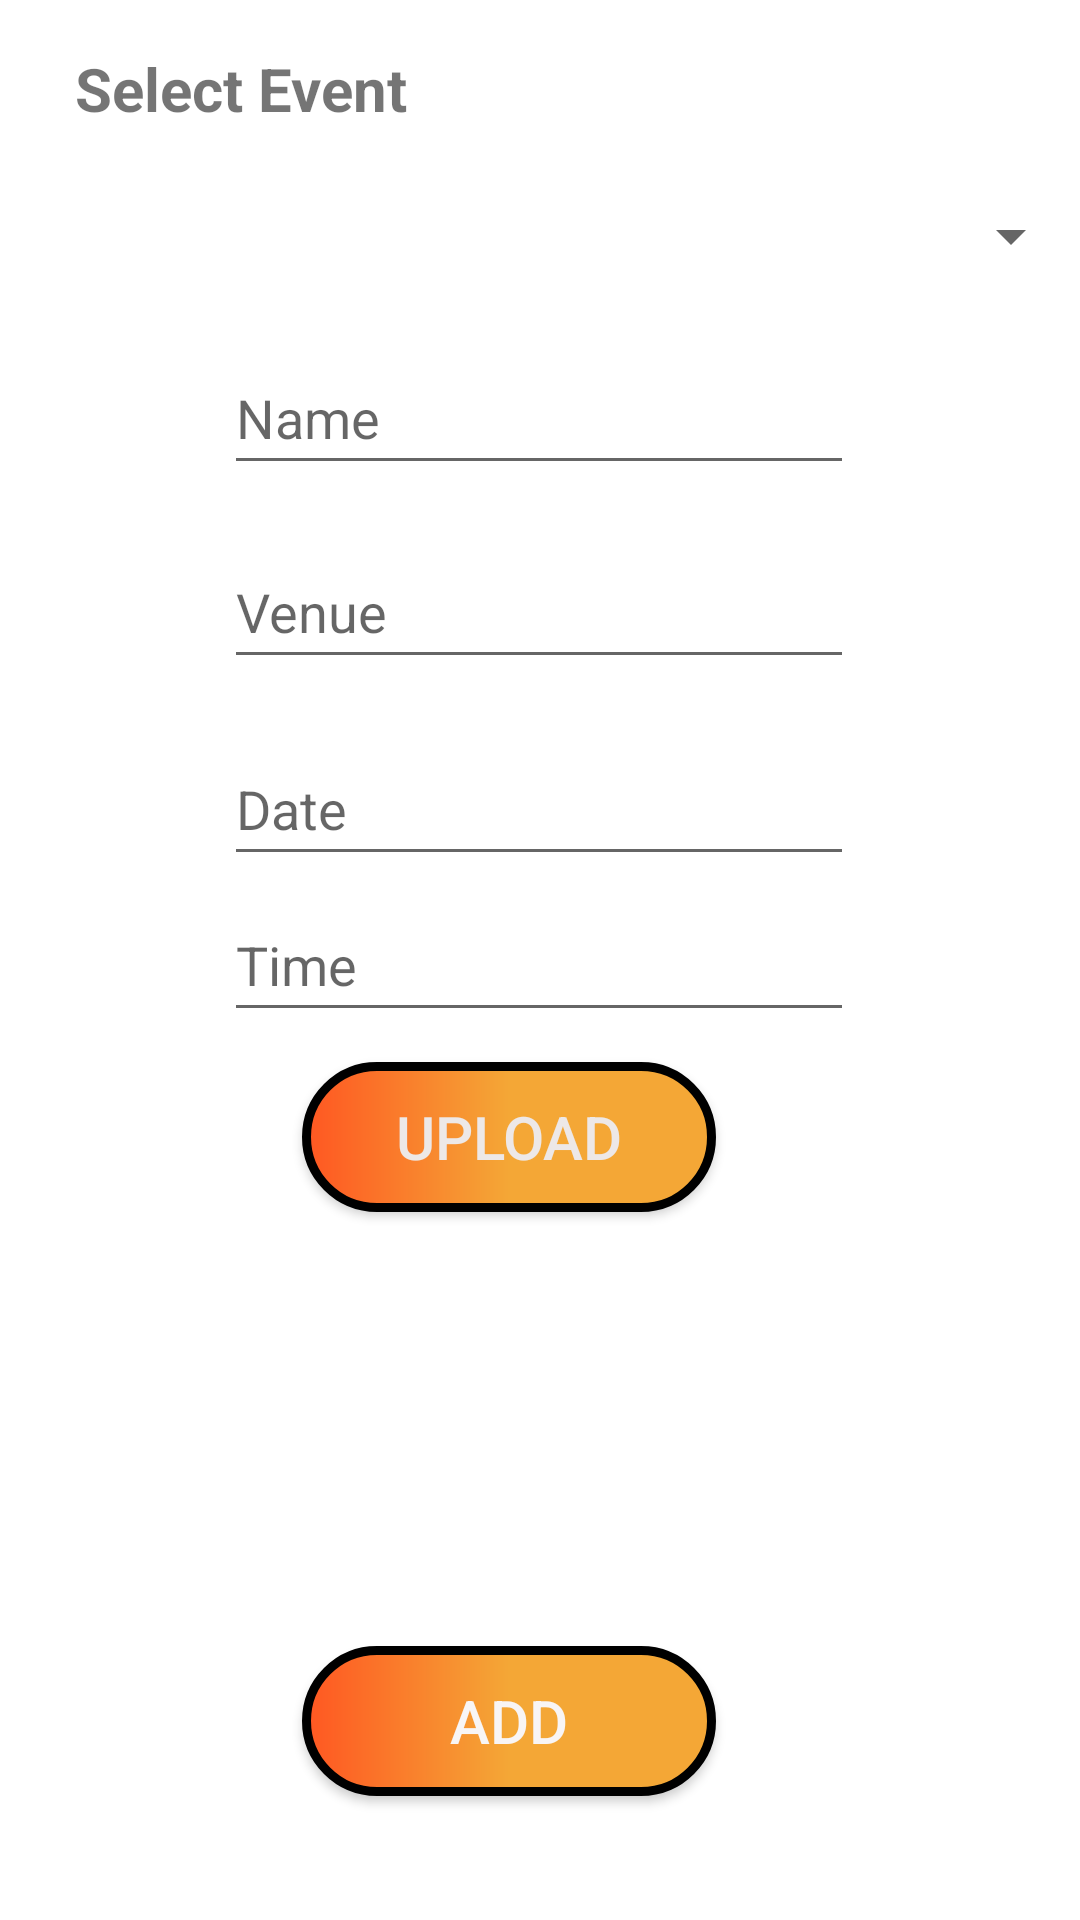

Layout XML and referenced resources for this Android screen:
<!-- AndroidManifest.xml: application theme Theme.DairaApp -->
<!-- res/layout/fragment_mentor_sub_event_add_new.xml -->
<?xml version="1.0" encoding="utf-8"?>
<androidx.constraintlayout.widget.ConstraintLayout xmlns:android="http://schemas.android.com/apk/res/android"
    xmlns:app="http://schemas.android.com/apk/res-auto"
    xmlns:tools="http://schemas.android.com/tools"
    android:layout_width="match_parent"
    android:layout_height="match_parent"
    tools:context=".MentorSubEventAddNewFragment">

    <EditText
        android:id="@+id/edittexttime_mentor_subevent_addnew"
        android:layout_width="wrap_content"
        android:layout_height="wrap_content"
        android:autofillHints=""
        android:ems="10"
        android:hint="@string/time"
        android:inputType="textPersonName"
        android:minHeight="48dp"
        app:layout_constraintBottom_toBottomOf="parent"
        app:layout_constraintEnd_toEndOf="parent"
        app:layout_constraintHorizontal_bias="0.497"
        app:layout_constraintStart_toStartOf="parent"
        app:layout_constraintTop_toTopOf="parent" />

    <Spinner
        android:id="@+id/spinnerevent_mentor_subevent_addnew"
        android:layout_width="361dp"
        android:layout_height="67dp"
        android:padding="10dp"
        app:layout_constraintBottom_toBottomOf="parent"
        app:layout_constraintEnd_toEndOf="parent"
        app:layout_constraintStart_toStartOf="parent"
        app:layout_constraintTop_toTopOf="parent"
        app:layout_constraintVertical_bias="0.079"
        tools:ignore="SpeakableTextPresentCheck" />

    <EditText
        android:id="@+id/edittextdate_mentor_subevent_addnew"
        android:layout_width="wrap_content"
        android:layout_height="wrap_content"
        android:autofillHints=""
        android:ems="10"
        android:hint="@string/date"
        android:inputType="textPersonName"
        android:minHeight="48dp"
        app:layout_constraintBottom_toBottomOf="parent"
        app:layout_constraintEnd_toEndOf="parent"
        app:layout_constraintHorizontal_bias="0.497"
        app:layout_constraintStart_toStartOf="parent"
        app:layout_constraintTop_toTopOf="parent"
        app:layout_constraintVertical_bias="0.412" />

    <EditText
        android:id="@+id/edittextname_mentor_subevent_addnew"
        android:layout_width="wrap_content"
        android:layout_height="wrap_content"
        android:autofillHints=""
        android:ems="10"
        android:hint="@string/name"
        android:inputType="textPersonName"
        android:minHeight="48dp"
        app:layout_constraintBottom_toBottomOf="parent"
        app:layout_constraintEnd_toEndOf="parent"
        app:layout_constraintHorizontal_bias="0.497"
        app:layout_constraintStart_toStartOf="parent"
        app:layout_constraintTop_toTopOf="parent"
        app:layout_constraintVertical_bias="0.192" />

    <EditText
        android:id="@+id/edittextvenue_mentor_subevent_addnew"
        android:layout_width="wrap_content"
        android:layout_height="wrap_content"
        android:autofillHints=""
        android:ems="10"
        android:hint="@string/venue"
        android:inputType="textPersonName"
        android:minHeight="48dp"
        app:layout_constraintBottom_toBottomOf="parent"
        app:layout_constraintEnd_toEndOf="parent"
        app:layout_constraintHorizontal_bias="0.497"
        app:layout_constraintStart_toStartOf="parent"
        app:layout_constraintTop_toTopOf="parent"
        app:layout_constraintVertical_bias="0.301" />


    <TextView
        android:id="@+id/textView11"
        android:layout_width="wrap_content"
        android:layout_height="wrap_content"
        android:layout_marginStart="25dp"
        android:layout_marginTop="16dp"
        android:layout_marginEnd="273dp"
        android:text="@string/select_event"
        android:textSize="20sp"
        android:textStyle="bold"
        app:layout_constraintEnd_toEndOf="parent"
        app:layout_constraintHorizontal_bias="0.0"
        app:layout_constraintStart_toStartOf="parent"
        app:layout_constraintTop_toTopOf="parent" />

    <ImageView
        android:id="@+id/imageviewpic_mentor_subevent_addnew"
        android:layout_width="wrap_content"
        android:layout_height="wrap_content"
        android:contentDescription="@string/todo"
        app:layout_constraintBottom_toBottomOf="parent"
        app:layout_constraintEnd_toEndOf="parent"
        app:layout_constraintHorizontal_bias="0.473"
        app:layout_constraintStart_toStartOf="parent"
        app:layout_constraintTop_toTopOf="parent"
        app:layout_constraintVertical_bias="0.791"
        tools:ignore="ImageContrastCheck"
        tools:src="@tools:sample/avatars" />

    <Button
        android:id="@+id/buttonadd_mentor_subevent_addnew"
        android:layout_width="138dp"
        android:layout_height="50dp"
        android:background="@drawable/border"
        android:text="@string/add"
        android:textColor="#F8F5F5"
        android:textSize="20sp"
        app:layout_constraintBottom_toBottomOf="parent"
        app:layout_constraintEnd_toEndOf="parent"
        app:layout_constraintHorizontal_bias="0.454"
        app:layout_constraintStart_toStartOf="parent"
        app:layout_constraintTop_toTopOf="parent"
        app:layout_constraintVertical_bias="0.93"
        tools:ignore="TextContrastCheck" />

    <Button
        android:id="@+id/buttonupload_mentor_subevent_addnew"
        android:layout_width="138dp"
        android:layout_height="50dp"
        android:background="@drawable/border"
        android:text="@string/upload"
        android:textColor="#EDE8E7"
        android:textSize="20sp"
        app:layout_constraintBottom_toBottomOf="parent"
        app:layout_constraintEnd_toEndOf="parent"
        app:layout_constraintHorizontal_bias="0.454"
        app:layout_constraintStart_toStartOf="parent"
        app:layout_constraintTop_toTopOf="parent"
        app:layout_constraintVertical_bias="0.6"
        tools:ignore="TextContrastCheck,TextContrastCheck,TextContrastCheck" />

</androidx.constraintlayout.widget.ConstraintLayout>
<!-- resources referenced by this layout -->
<resources>
  <!-- drawable border (drawable) -->
  <?xml version="1.0" encoding="utf-8"?>
  <shape xmlns:android="http://schemas.android.com/apk/res/android" android:shape="rectangle">
      <stroke android:width="3dp"/>
      <corners android:radius="25dp"/>
      <gradient android:centerColor="#F4A736" android:startColor="#FF5722" android:endColor="#F4A736">
  
      </gradient>
  </shape>
  <string name="add">Add</string>
  <string name="date">Date</string>
  <string name="name">Name</string>
  <string name="select_event">Select Event</string>
  <string name="time">Time</string>
  <string name="todo">TODO</string>
  <string name="upload">Upload</string>
  <string name="venue">Venue</string>
  <style name="Theme.DairaApp" parent="Theme.MaterialComponents.DayNight.DarkActionBar">
          
          <item name="colorPrimary">@color/dairaOrange</item>
          <item name="colorPrimaryVariant">@color/dairaOrange</item>
          <item name="colorOnPrimary">@color/dairablack</item>
          
          <item name="colorSecondary">@color/teal_200</item>
          <item name="colorSecondaryVariant">@color/teal_700</item>
          <item name="colorOnSecondary">@color/black</item>
          
          <item name="android:statusBarColor" tools:targetApi="l">?attr/colorPrimaryVariant</item>
          
      </style>
  <color name="dairaOrange">#f3700d</color>
  <color name="dairablack">#3a3a3a</color>
  <color name="teal_200">#FF03DAC5</color>
  <color name="teal_700">#FF018786</color>
  <color name="black">#FF000000</color>
</resources>
